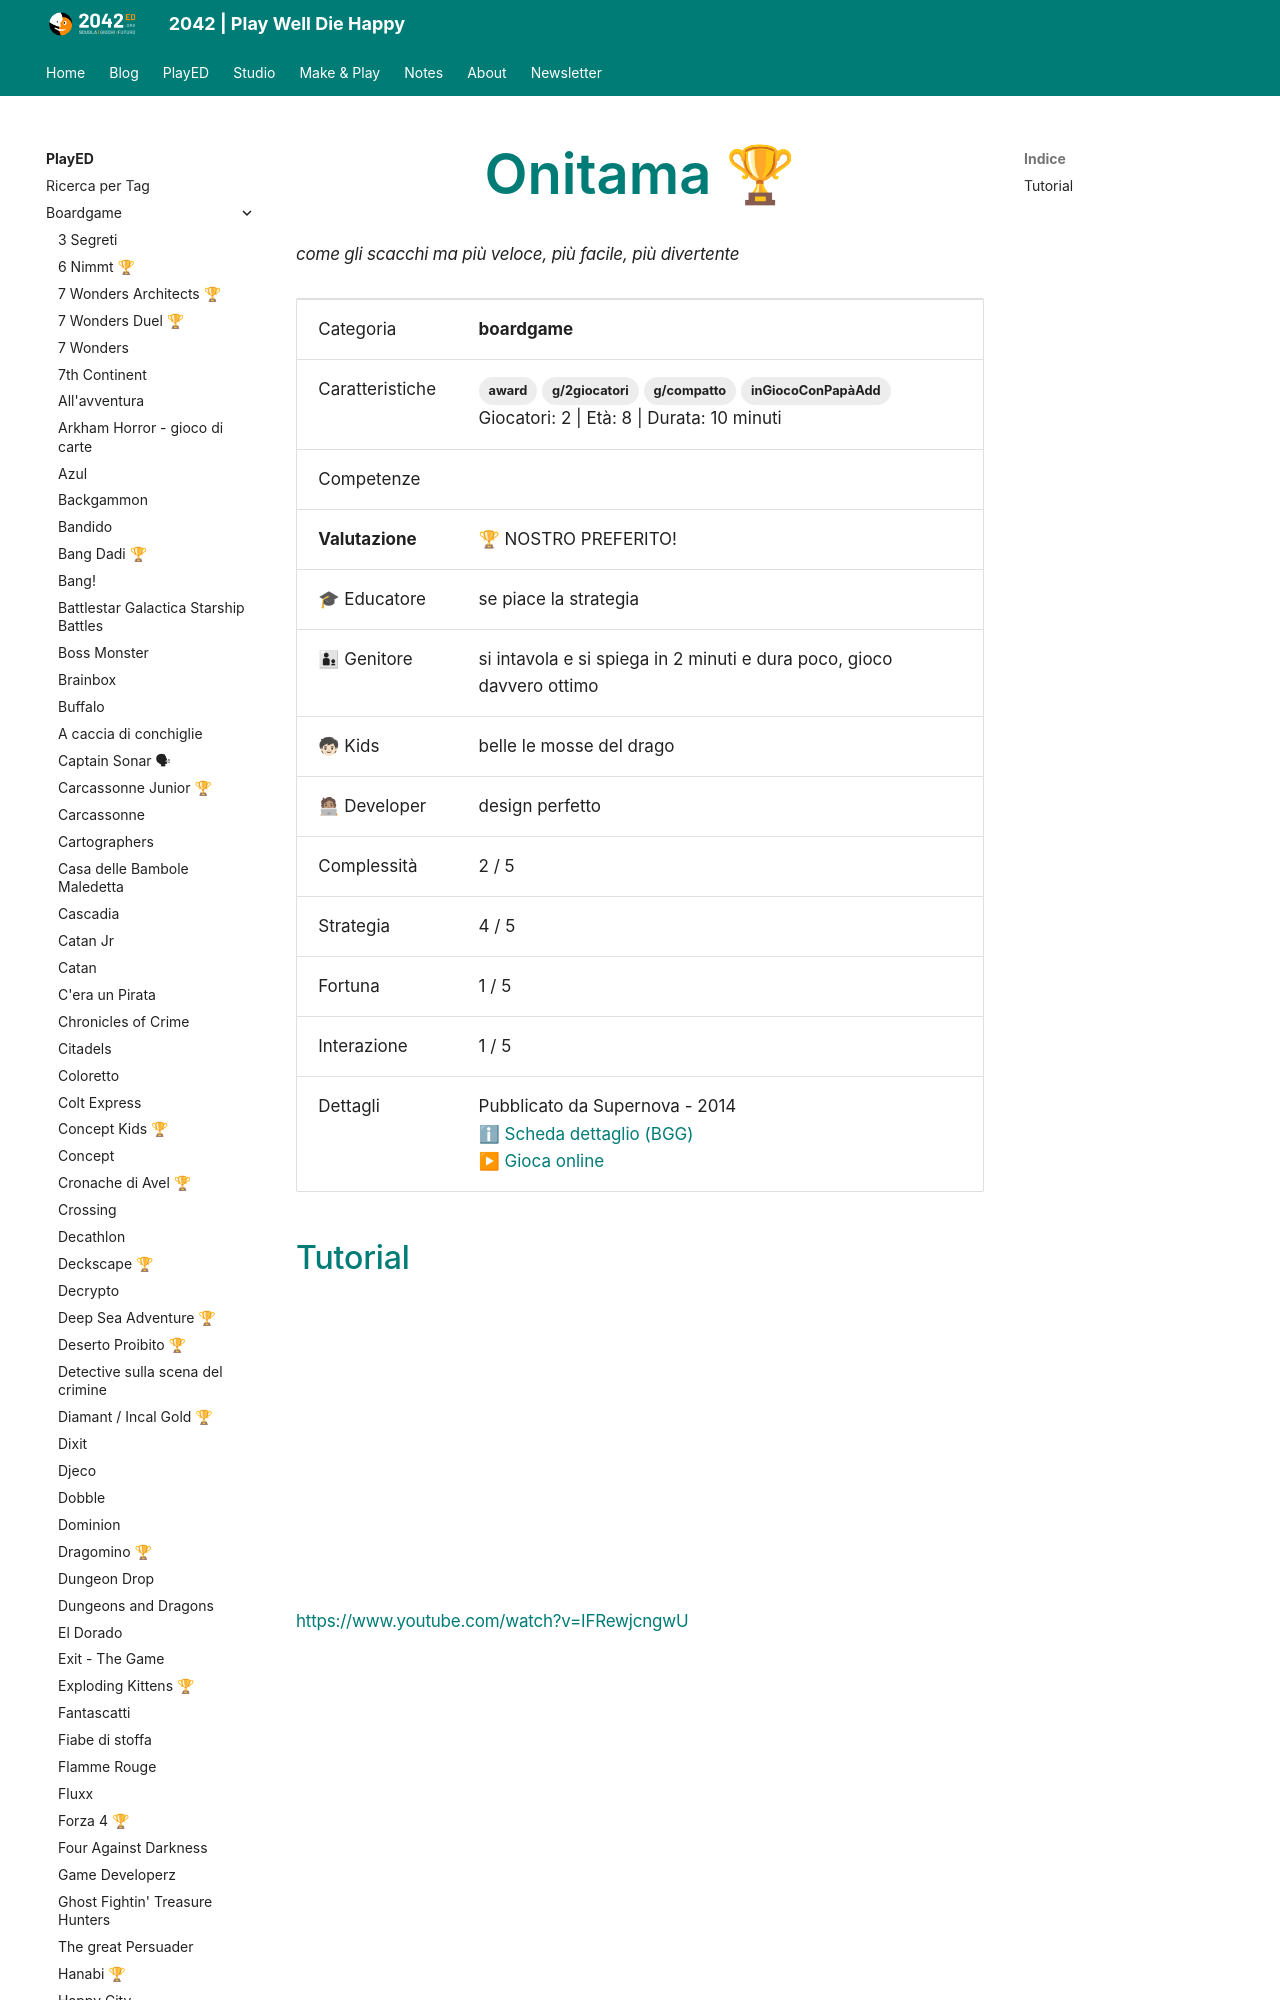

repository: 2042ed/2042ed.org · page: played/boardgame/onitama/index.html · generator: mkdocs

---
title: Onitama 🏆
description: "come gli scacchi ma più veloce, più facile, più divertente"
type: PlayED
categories:
  - boardgame
tags:
  - award
  - g/compatto
  - g/2giocatori
  - inGiocoConPapàAdd
date: 2023-12-14
lastmod: 2023-12-14

template: played.html
ed_category: boardgame
ed_skills: []
ed_gameplay_complex: 2
ed_gameplay_strategy: 4
ed_gameplay_luck: 1
ed_gameplay_interaction: 1
